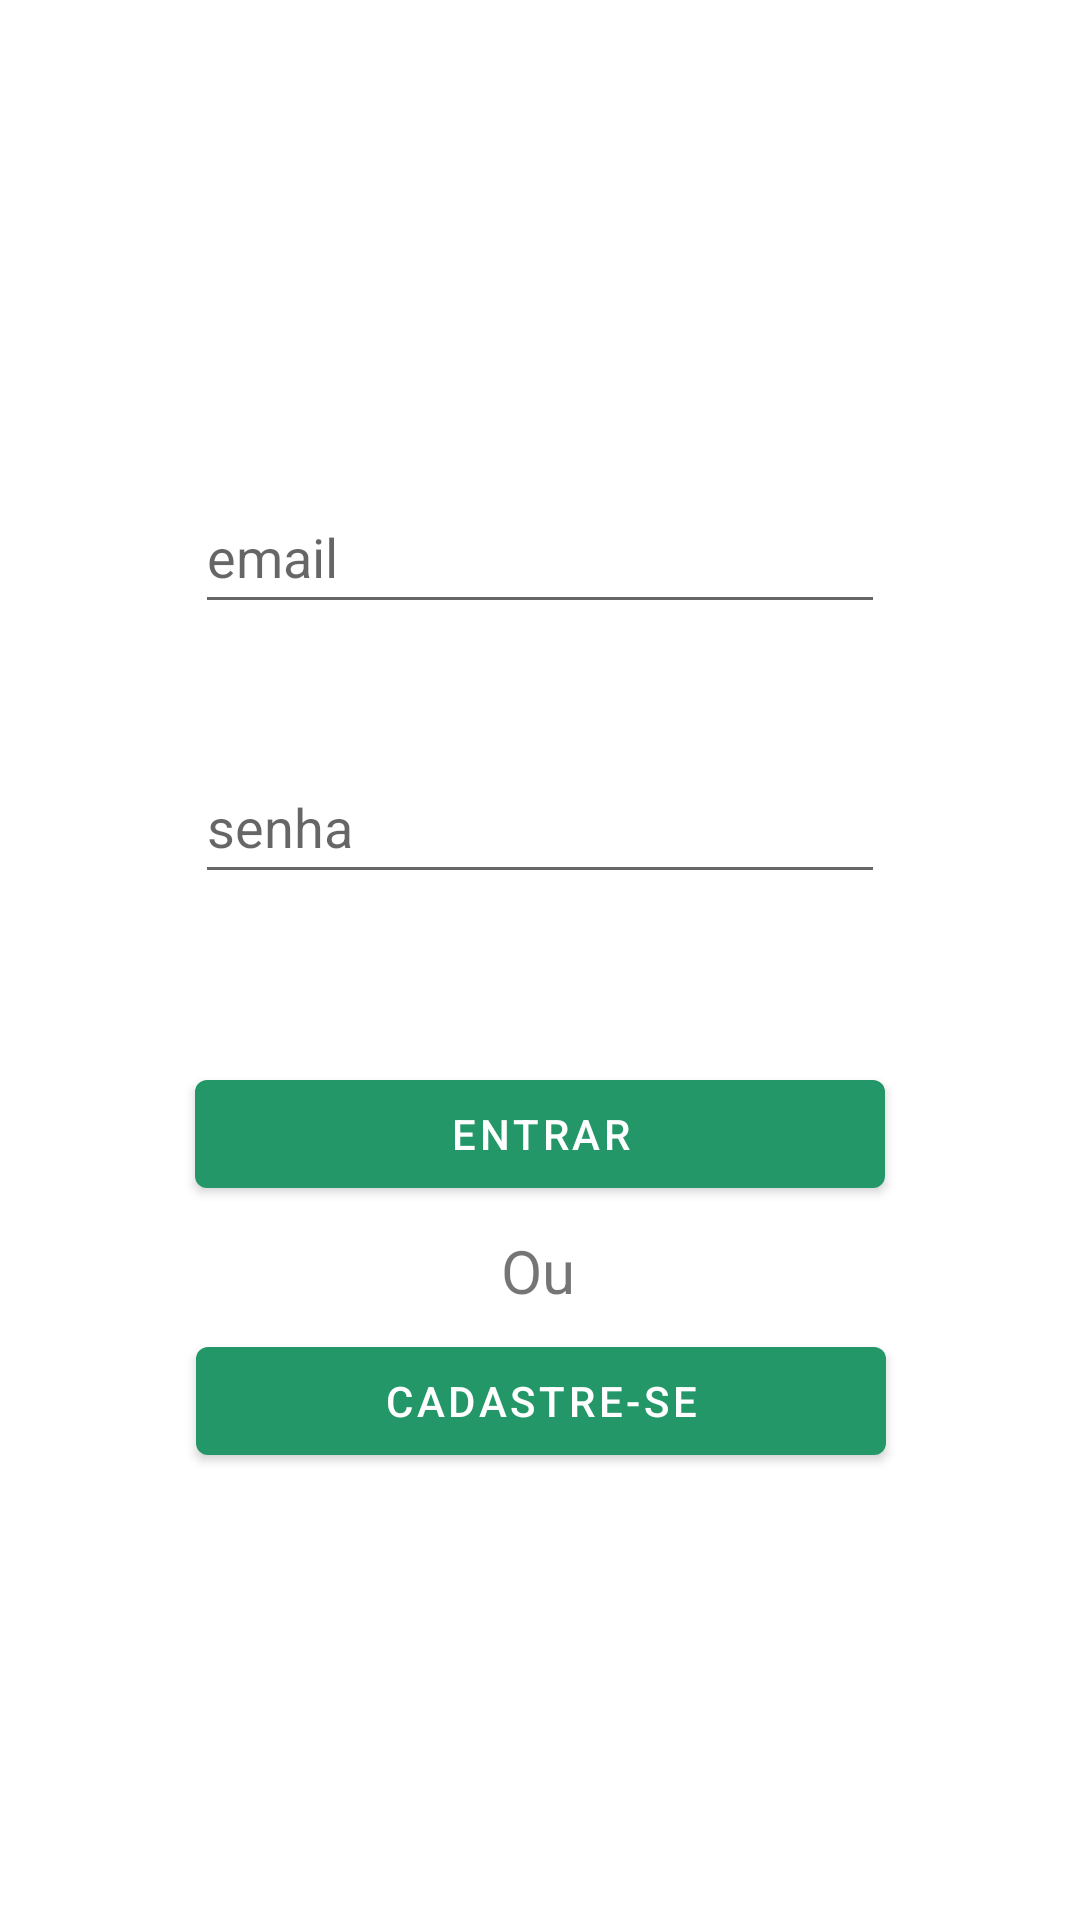

Here is an Android app screen rendered from its layout file. Give the layout XML and the strings, colors and styles it references.
<!-- AndroidManifest.xml: application theme Theme.ReciclandoApp -->
<!-- res/layout/activity_login_whit_email.xml -->
<?xml version="1.0" encoding="utf-8"?>
<androidx.constraintlayout.widget.ConstraintLayout xmlns:android="http://schemas.android.com/apk/res/android"
    xmlns:app="http://schemas.android.com/apk/res-auto"
    xmlns:tools="http://schemas.android.com/tools"
    android:layout_width="match_parent"
    android:layout_height="match_parent"
    tools:context=".LoginWhitEmailActivity">

    <EditText
        android:id="@+id/txtEmail"
        android:layout_width="230dp"
        android:layout_height="wrap_content"
        android:layout_marginTop="160dp"
        android:drawableLeft="@drawable/ic_baseline_email_24"
        android:ems="10"
        android:hint="email"
        android:inputType="textEmailAddress"
        android:minHeight="48dp"
        app:layout_constraintEnd_toEndOf="parent"
        app:layout_constraintStart_toStartOf="parent"
        app:layout_constraintTop_toTopOf="parent" />

    <EditText
        android:id="@+id/txtPassword"
        android:layout_width="230dp"
        android:layout_height="wrap_content"
        android:layout_marginTop="42dp"
        android:drawableLeft="@drawable/ic_baseline_key_24"
        android:ems="10"
        android:hint="senha"
        android:inputType="textPassword"
        android:minHeight="48dp"
        app:layout_constraintEnd_toEndOf="parent"
        app:layout_constraintStart_toStartOf="parent"
        app:layout_constraintTop_toBottomOf="@+id/txtEmail" />

    <Button
        android:id="@+id/btnLogin"
        android:layout_width="230dp"
        android:layout_height="wrap_content"
        android:layout_marginTop="56dp"
        android:text="Entrar"
        app:layout_constraintEnd_toEndOf="parent"
        app:layout_constraintStart_toStartOf="parent"
        app:layout_constraintTop_toBottomOf="@+id/txtPassword" />

    <Button
        android:id="@+id/btnCadastro"
        android:layout_width="230dp"
        android:layout_height="wrap_content"
        android:layout_marginBottom="16dp"
        android:text="Cadastre-se"
        app:layout_constraintBottom_toBottomOf="parent"
        app:layout_constraintEnd_toEndOf="parent"
        app:layout_constraintHorizontal_bias="0.502"
        app:layout_constraintStart_toStartOf="parent"
        app:layout_constraintTop_toBottomOf="@+id/textView3"
        app:layout_constraintVertical_bias="0.042" />

    <TextView
        android:id="@+id/textView3"
        android:layout_width="wrap_content"
        android:layout_height="wrap_content"
        android:layout_marginTop="8dp"
        android:text="Ou"
        android:textSize="20sp"
        app:layout_constraintEnd_toEndOf="parent"
        app:layout_constraintHorizontal_bias="0.498"
        app:layout_constraintStart_toStartOf="parent"
        app:layout_constraintTop_toBottomOf="@+id/btnLogin" />

    <androidx.recyclerview.widget.RecyclerView
        android:id="@+id/recyclerShare"
        android:layout_width="20dp"
        android:layout_height="20dp"
        android:visibility="gone"
        app:layout_constraintBottom_toBottomOf="parent"
        app:layout_constraintEnd_toEndOf="parent"
        app:layout_constraintStart_toStartOf="parent"
        tools:visibility="gone" />
</androidx.constraintlayout.widget.ConstraintLayout>
<!-- resources referenced by this layout -->
<resources>
  <style name="Theme.ReciclandoApp" parent="Theme.MaterialComponents.DayNight.DarkActionBar">
          
          <item name="colorPrimary">#239768</item>
          <item name="colorPrimaryVariant">#239768</item>
          <item name="colorOnPrimary">@color/white</item>
          
          <item name="colorSecondary">@color/teal_200</item>
          <item name="colorSecondaryVariant">@color/teal_700</item>
          <item name="colorOnSecondary">@color/black</item>
          
          <item name="android:statusBarColor" tools:targetApi="l">?attr/colorPrimaryVariant</item>
          
      </style>
  <!-- not gathered from this repository: default colours our renderer supplied (Android Studio template values) -->
  <color name="teal_200">#FF03DAC5</color>
  <color name="teal_700">#FF018786</color>
  <color name="black">#FF000000</color>
  <color name="white">#FFFFFFFF</color>
</resources>
